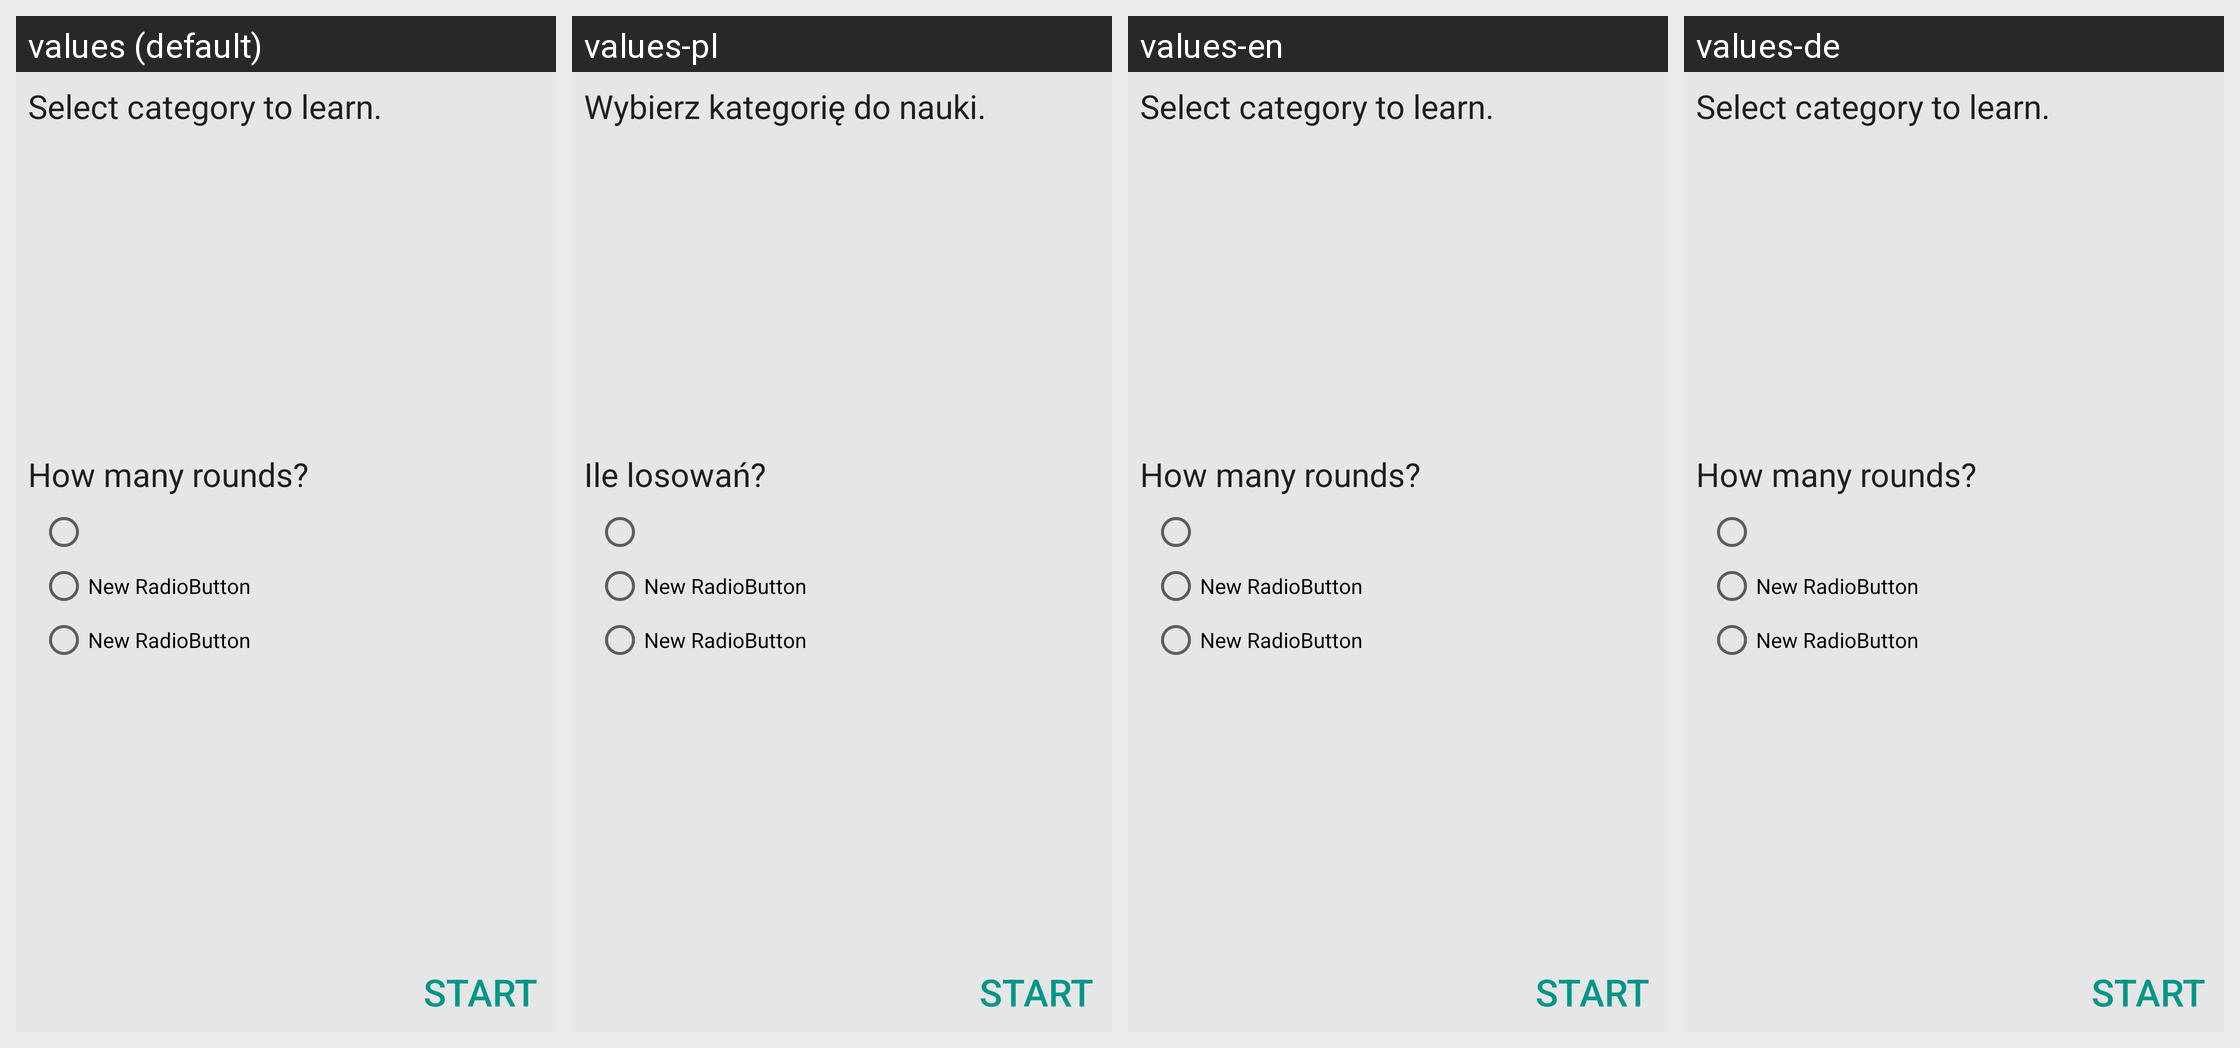

Locale-by-locale string values for the Android screen shown in this grid:
Android screen res/layout/layout_exam_mode_choosen.xml rendered under 4 locales, left to right: values (default), values-pl, values-en, values-de. Device: Nexus 5 (rendered at 1080×1920; each locale shown at half size, 540×960, under a caption strip naming it); theme AppTheme.
Other locales in the repository, not shown: values-pl-rPL.
Strings drawn on this screen, with the default value and each locale's value (text and hints the layout hard-codes, and strings that could not be matched under every locale, appear in the picture but are not listed):

exam_mode_choose_category
  values: Select category to learn.
  values-pl: Wybierz kategorię do nauki.
  values-en: Select category to learn.  [not translated; the default value is used]
  values-de: Select category to learn.  [not translated; the default value is used]

exam_mode_choose_repeat
  values: How many rounds?
  values-pl: Ile losowań?
  values-en: How many rounds?  [not translated; the default value is used]
  values-de: How many rounds?  [not translated; the default value is used]
